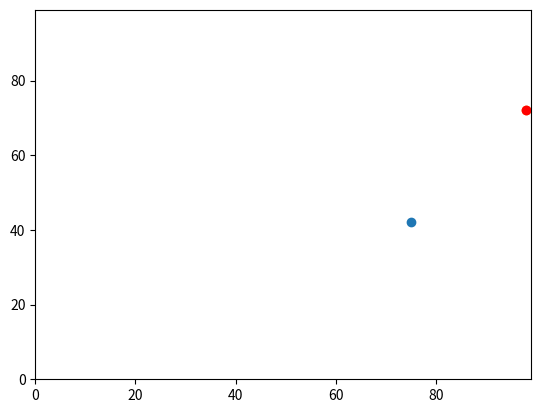

Python code for this plot:
import random
import operator
import matplotlib


agents = []


agents.append([random.randint(0,99),random.randint(0,99)])
agents.append([random.randint(0,99),random.randint(0,99)])
agents.append([random.randint(0,99),random.randint(0,99)])


print (agents)
print (max(agents))
print (max(agents, key=operator.itemgetter(1)))

matplotlib.pyplot.ylim(0, 99)
matplotlib.pyplot.xlim(0, 99)
matplotlib.pyplot.scatter(agents[0][1],agents[0][0])
matplotlib.pyplot.scatter(agents[1][1],agents[1][0])
m = max(agents, key=operator.itemgetter(1))
matplotlib.pyplot.scatter(m[1],m[0], color='red')
matplotlib.pyplot.show()


"""
y0 = random.randint (0,99)
x0 = random.randint (0,99)


#agents.append([random.randint(0,99), random.randint(0,99)]) #how to get rid of y0 and x0

y1 = random.randint (0,99)
x1 = random.randint (0,99)

agents.append([y0,x0])
print (agents)

y0 = 50
x0 = 50

if random.random () < 0.5:
    y0 = y0 + 1
else:
    y0 = y0 - 1

if random.random () < 0.5:
    x0 = x0 + 1
else:
    x0 = x0 - 1

print (y0, x0)


y1 = 50
x1 = 50

if random.random () < 0.5:
    y1 = y1 + 1
else:
    y1 = y1 - 1

if random.random () < 0.5:
    x1 = x1 + 1
else:
    x1 = x1 - 1

print (y1, x1)

#pythagorian distance between y0, x0, and y1, x1
answer = (((y0 - y1)**2) + ((x0 - x1)**2))**0.5
print (answer)
"""